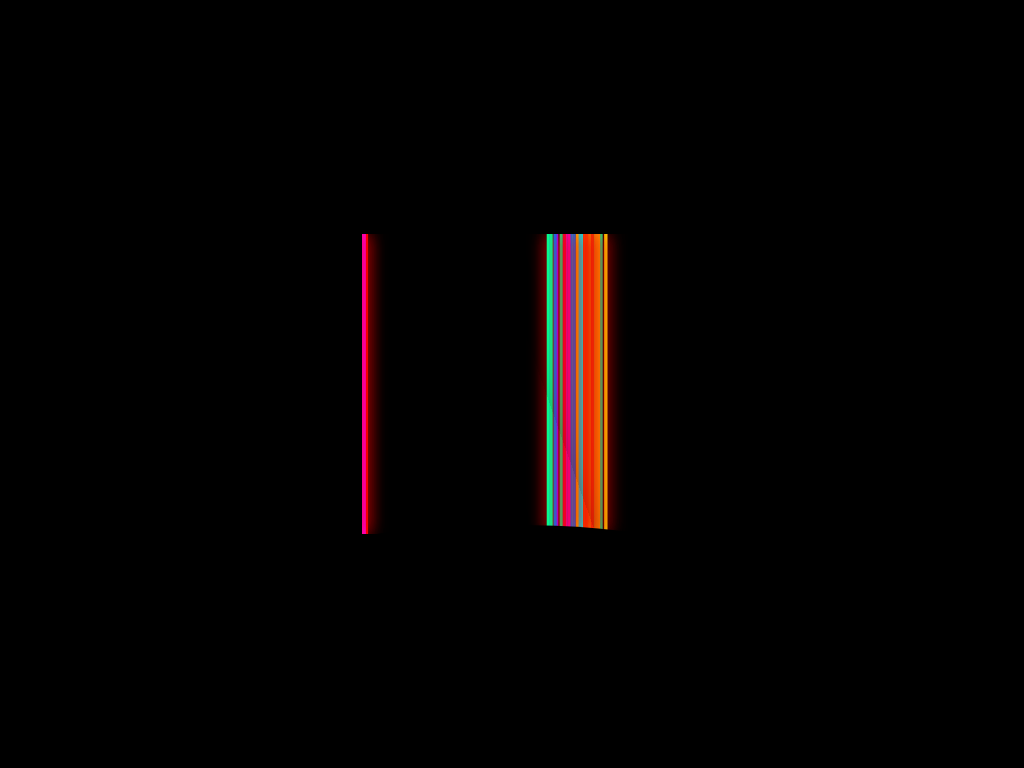

Give the HTML and CSS whose rendering is this image.

<!-- file: index.html -->
<!DOCTYPE html>
<html lang="en" >
<head>
  <meta charset="UTF-8">
  <title>Netflix Intro Animation Pure CSS</title>
  <link rel="stylesheet" href="./style.css">

</head>
<body>
<!-- partial:index.partial.html -->
<div id="container">
<!-- Edit the letter attr to: N, E, T, F, L, I or X -->
   <netflixintro letter="N">
    <div class="helper-1">
      <div class="effect-brush">
        <span class="fur-31"></span>
        <span class="fur-30"></span>
        <span class="fur-29"></span>
        <span class="fur-28"></span> -->
        <span class="fur-27"></span>
        <span class="fur-26"></span>
        <span class="fur-25"></span>
        <span class="fur-24"></span>
        <span class="fur-23"></span>
        <span class="fur-22"></span>
        <span class="fur-21"></span>
        <span class="fur-20"></span>
        <span class="fur-19"></span>
        <span class="fur-18"></span>
        <span class="fur-17"></span>
        <span class="fur-16"></span>
        <span class="fur-15"></span>
        <span class="fur-14"></span>
        <span class="fur-13"></span>
        <span class="fur-12"></span>
        <span class="fur-11"></span>
        <span class="fur-10"></span>
        <span class="fur-9"></span>
        <span class="fur-8"></span>
        <span class="fur-7"></span>
        <span class="fur-6"></span>
        <span class="fur-5"></span>
        <span class="fur-4"></span>
        <span class="fur-3"></span>
        <span class="fur-2"></span>
        <span class="fur-1"></span>
      </div>
      <div class="effect-lumieres">
         <span class="lamp-1"></span>
        <span class="lamp-2"></span>
        <span class="lamp-3"></span>
        <span class="lamp-4"></span>
        <span class="lamp-5"></span>
        <span class="lamp-6"></span> 
        <span class="lamp-7"></span>
        <span class="lamp-8"></span>
        <span class="lamp-9"></span>
        <span class="lamp-10"></span>
        <span class="lamp-11"></span>
        <span class="lamp-12"></span>
        <span class="lamp-13"></span>
        <span class="lamp-14"></span>
        <span class="lamp-15"></span>
        <span class="lamp-16"></span>
        <span class="lamp-17"></span>
        <span class="lamp-18"></span>
        <span class="lamp-19"></span>
        <span class="lamp-20"></span>
        <span class="lamp-21"></span>
        <span class="lamp-22"></span>
        <span class="lamp-23"></span>
        <span class="lamp-24"></span>
        <span class="lamp-25"></span>
        <span class="lamp-26"></span>
        <span class="lamp-27"></span>
        <span class="lamp-28"></span>
      </div>
    </div>
    <div class="helper-2">
      <div class="effect-brush">
        <span class="fur-31"></span>
        <span class="fur-30"></span>
        <span class="fur-29"></span>
        <span class="fur-28"></span>
        <span class="fur-27"></span>
        <span class="fur-26"></span>
        <span class="fur-25"></span>
        <span class="fur-24"></span>
        <span class="fur-23"></span>
        <span class="fur-22"></span>
        <span class="fur-21"></span>
        <span class="fur-20"></span>
        <span class="fur-19"></span>
        <span class="fur-18"></span>
        <span class="fur-17"></span>
        <span class="fur-16"></span>
        <span class="fur-15"></span>
        <span class="fur-14"></span>
        <span class="fur-13"></span>
        <span class="fur-12"></span>
        <span class="fur-11"></span>
        <span class="fur-10"></span>
        <span class="fur-9"></span>
        <span class="fur-8"></span>
        <span class="fur-7"></span>
        <span class="fur-6"></span>
        <span class="fur-5"></span>
        <span class="fur-4"></span>
        <span class="fur-3"></span>
        <span class="fur-2"></span>
        <span class="fur-1"></span>
      </div>
    </div>
    <div class="helper-3">
      <div class="effect-brush">
        <span class="fur-31"></span>
        <span class="fur-30"></span>
        <span class="fur-29"></span>
        <span class="fur-28"></span>
        <span class="fur-27"></span>
        <span class="fur-26"></span>
        <span class="fur-25"></span>
        <span class="fur-24"></span>
        <span class="fur-23"></span>
        <span class="fur-22"></span>
        <span class="fur-21"></span>
        <span class="fur-20"></span>
        <span class="fur-19"></span>
        <span class="fur-18"></span>
        <span class="fur-17"></span>
        <span class="fur-16"></span>
        <span class="fur-15"></span>
        <span class="fur-14"></span>
        <span class="fur-13"></span>
        <span class="fur-12"></span>
        <span class="fur-11"></span>
        <span class="fur-10"></span>
        <span class="fur-9"></span>
        <span class="fur-8"></span>
        <span class="fur-7"></span>
        <span class="fur-6"></span>
        <span class="fur-5"></span>
        <span class="fur-4"></span>
        <span class="fur-3"></span>
        <span class="fur-2"></span>
        <span class="fur-1"></span>
      </div>
    </div>
    <div class="helper-4">
      <div class="effect-brush">
        <span class="fur-31"></span>
        <span class="fur-30"></span>
        <span class="fur-29"></span>
        <span class="fur-28"></span>
        <span class="fur-27"></span>
        <span class="fur-26"></span>
        <span class="fur-25"></span>
        <span class="fur-24"></span>
        <span class="fur-23"></span>
        <span class="fur-22"></span>
        <span class="fur-21"></span>
        <span class="fur-20"></span>
        <span class="fur-19"></span>
        <span class="fur-18"></span>
        <span class="fur-17"></span>
        <span class="fur-16"></span>
        <span class="fur-15"></span>
        <span class="fur-14"></span>
        <span class="fur-13"></span>
        <span class="fur-12"></span>
        <span class="fur-11"></span>
        <span class="fur-10"></span>
        <span class="fur-9"></span>
        <span class="fur-8"></span>
        <span class="fur-7"></span>
        <span class="fur-6"></span>
        <span class="fur-5"></span>
        <span class="fur-4"></span>
        <span class="fur-3"></span>
        <span class="fur-2"></span>
        <span class="fur-1"></span>
      </div>
    </div>
  </netflixintro>
</div>
<!-- partial -->
  <script  src="./script.js"></script>

</body>
</html> 


/* file: style.css */
html,
body {
  margin: 0;
  padding: 0;
  width: 100%;
  height: 100%;
}

#container {
  display: flex;
  flex-direction: column;
  justify-content: center;
  align-items: center;
  width: 100%;
  height: 100%;
  background-color: #000000;
  overflow: hidden;
}
#container netflixintro {
  display: block;
  position: relative;
  width: 300px;
  height: 300px;
  overflow: hidden;
  animation-name: zoom-out; //zoom in
  animation-delay: 8.5s;  //0.5
  animation-duration: 3.5s;
  animation-timing-function: ease-in;
  animation-fill-mode: forwards;
  background-size: 4000px;
  background-position: -1950px 0;
}
#container netflixintro::before {
  content: "";
  position: absolute;
  display: block;
  background-color: #000000;
  width: 150%;
  height: 30%;
  left: -25%;
  bottom: -27%;
  border-radius: 50%;
  z-index: 5;
  transform-origin: left center;
  background-size: 4000px;
  background-position: -1950px 0;
}
#container netflixintro[letter=N] {
  transform-origin: 30% center;
}
#container netflixintro[letter=N] .helper-1 {
  width: 19.5%;
  height: 100%;
  
  background-color: rgba(228, 9, 19, 0.5);
  left: 22.4%;
  top: 0;
  transform: rotate(180deg);
  animation-name: fading-lumieres-box;
  animation-duration: 2s;
  animation-delay: 0.6s;
  animation-fill-mode: forwards;
}

#container netflixintro[letter=N] .helper-1 .effect-brush {
  animation-name: brush-moving;
  animation-duration: 2.5s;
  animation-fill-mode: forwards;
  animation-delay: 1.2s;
}

#container netflixintro[letter=N] .helper-1 .effect-brush [class*=fur-] {
  bottom: 0;
  height: 40%;
}

#container netflixintro[letter=N] .helper-3 {
  width: 19%;
  height: 150%;
  left: 40.5%;
  top: -25%;
  transform: rotate(-19.5deg);
  box-shadow: 0px 0px 35px -12px rgba(0, 0, 0, 0.4);
  overflow: hidden;
}

#container netflixintro[letter=N] .helper-3 .effect-brush {
  animation-name: brush-moving;
  animation-duration: 2s;
  animation-fill-mode: forwards;
  animation-delay: 0.8s;
}
#container netflixintro[letter=N] .helper-2 {
  width: 19.5%;
  height: 100%;
  left: 57.8%;
  top: 0;
  transform: rotate(180deg);
  overflow: hidden;
}

#container netflixintro[letter=N] .helper-2 .effect-brush {
  animation-name: brush-moving;
  animation-duration: 2s;
  animation-fill-mode: forwards;
  animation-delay: 0.5s;
}
#container netflixintro[letter=E] {
  transform-origin: 30% center;
}
#container netflixintro[letter=E] .helper-1 {
  width: 19.5%;
  height: 100%;
  background-color: rgba(228, 9, 19, 0.5);
  left: 22%;
  top: 0;
  transform: rotate(180deg);
  animation-name: fading-lumieres-box;
  animation-duration: 2s;
  animation-delay: 0.6s;
  animation-fill-mode: forwards;
}


#container netflixintro[letter=E] .helper-1 .effect-brush {
  animation-name: brush-moving;
  animation-duration: 2.5s;
  animation-fill-mode: forwards;
  animation-delay: 1.2s;
}

#container netflixintro[letter=E] .helper-1 .effect-brush [class*=fur-] {
  bottom: 0;
  height: 40%;
}
#container netflixintro[letter=E] .helper-2 {
  width: 17.5%;
  height: 50%;
  left: 38%;
  top: -49px;
  transform: rotate(270deg);
  overflow: hidden;
}


#container netflixintro[letter=E] .helper-2 .effect-brush {
  animation-name: brush-moving;
  animation-duration: 2s;
  animation-fill-mode: forwards;
  animation-delay: 0.8s;
}
#container netflixintro[letter=E] .helper-3 {
  width: 17%;
  height: 39%;
  left: 33%;
  top: 29%;
  transform: rotate(-90deg);
  box-shadow: 0px 0px 35px -12px rgba(0, 0, 0, 0.4);
  overflow: hidden;
  animation-name: fading-out;
  animation-duration: 2s;
  animation-fill-mode: forwards;
  animation-delay: 1s;
}

#container netflixintro[letter=E] .helper-3 .effect-brush {
  animation-name: brush-moving;
  animation-duration: 2s;
  animation-fill-mode: forwards;
  animation-delay: 0.6s;
}
#container netflixintro[letter=E] .helper-4 {
  width: 17.5%;
  height: 50%;
  left: 38%;
  top: 196px;
  transform: rotate(270deg);
  overflow: hidden;
}
#container netflixintro[letter=E] .helper-4 .effect-brush {
  animation-name: brush-moving;
  animation-duration: 2s;
  animation-fill-mode: forwards;
  animation-delay: 0.4s;
  animation-delay: 0.5s;
}
#container netflixintro[letter=T] {
  transform-origin: center center;
}

#container netflixintro[letter=T] .helper-1 {
  width: 19.5%;
  height: 100%;
  background-color: rgba(228, 9, 19, 0.5);
  left: 38%;
  top: 0;
  transform: rotate(180deg);
  animation-name: fading-lumieres-box;
  animation-duration: 2s;
  animation-delay: 0.6s;
  animation-fill-mode: forwards;
}
#container netflixintro[letter=T] .helper-1 .effect-brush {
  animation-name: brush-moving;
  animation-duration: 2.5s;
  animation-fill-mode: forwards;
  animation-delay: 1s;
}
#container netflixintro[letter=T] .helper-1 .effect-brush [class*=fur-] {
  bottom: 0;
  height: 40%;
}
#container netflixintro[letter=T] .helper-2 {
  width: 17.5%;
  height: 54%;
  left: 39%;
  top: -55px;
  transform: rotate(270deg);
  overflow: hidden;
}
#container netflixintro[letter=T] .helper-2 .effect-brush {
  animation-name: brush-moving;
  animation-duration: 2s;
  animation-fill-mode: forwards;
  animation-delay: 0.5s;
}

#container netflixintro[letter=F] {
  transform-origin: 30% center;
}
#container netflixintro[letter=F] .helper-1 {
  width: 19.5%;
  height: 100%;
  background-color: rgba(228, 9, 19, 0.5);
  left: 22%;
  top: 0;
  transform: rotate(180deg);
  animation-name: fading-lumieres-box;
  animation-duration: 2s;
  animation-delay: 0.6s;
  animation-fill-mode: forwards;
}
#container netflixintro[letter=F] .helper-1 .effect-brush {
  animation-name: brush-moving;
  animation-duration: 2.5s;
  animation-fill-mode: forwards;
  animation-delay: 1.2s;
}
#container netflixintro[letter=F] .helper-1 .effect-brush [class*=fur-] {
  bottom: 0;
  height: 40%;
}
#container netflixintro[letter=F] .helper-2 {
  width: 17.5%;
  height: 50%;
  left: 38%;
  top: -49px;
  transform: rotate(270deg);
  overflow: hidden;
}
#container netflixintro[letter=F] .helper-2 .effect-brush {
  animation-name: brush-moving;
  animation-duration: 2s;
  animation-fill-mode: forwards;
  animation-delay: 0.7s;
}
#container netflixintro[letter=F] .helper-3 {
  width: 17%;
  height: 39%;
  left: 33%;
  top: 29%;
  transform: rotate(-90deg);
  box-shadow: 0px 0px 35px -12px rgba(0, 0, 0, 0.4);
  overflow: hidden;
  animation-name: fading-out;
  animation-duration: 2s;
  animation-fill-mode: forwards;
  animation-delay: 1s;
}

#container netflixintro[letter=F] .helper-3 .effect-brush {
  animation-name: brush-moving;
  animation-duration: 2s;
  animation-fill-mode: forwards;
  animation-delay: 0.5s;
}
#container netflixintro[letter=L] {
  transform-origin: 30% center;
}
#container netflixintro[letter=L] .helper-1 {
  width: 19.5%;
  height: 100%;
  background-color: rgba(228, 9, 19, 0.5);
  left: 22%;
  top: 0;
  transform: rotate(180deg);
  animation-name: fading-lumieres-box;
  animation-duration: 2s;
  animation-delay: 0.6s;
  animation-fill-mode: forwards;
}
#container netflixintro[letter=L] .helper-1 .effect-brush {
  animation-name: brush-moving;
  animation-duration: 2.5s;
  animation-fill-mode: forwards;
  animation-delay: 0.8s;
}
#container netflixintro[letter=L] .helper-1 .effect-brush [class*=fur-] {
  bottom: 0;
  height: 40%;
}
#container netflixintro[letter=L] .helper-2 {
  width: 17.5%;
  height: 50%;
  left: 38%;
  top: 196px;
  transform: rotate(270deg);
  overflow: hidden;
}
#container netflixintro[letter=L] .helper-2 .effect-brush {
  animation-name: brush-moving;
  animation-duration: 2s;
  animation-fill-mode: forwards;
  animation-delay: 0.4s;
}
#container netflixintro[letter=I] {
  transform-origin: center center;
}
#container netflixintro[letter=I] .helper-1 {
  width: 19.5%;
  height: 100%;
  background-color: rgba(228, 9, 19, 0.5);
  left: 38%;
  top: 0;
  transform: rotate(180deg);
  animation-name: fading-lumieres-box;
  animation-duration: 2s;
  animation-delay: 0.6s;
  animation-fill-mode: forwards;
}
#container netflixintro[letter=I] .helper-1 .effect-brush {
  animation-name: brush-moving;
  animation-duration: 2.5s;
  animation-fill-mode: forwards;
  animation-delay: 1s;
}
#container netflixintro[letter=I] .helper-1 .effect-brush [class*=fur-] {
  bottom: 0;
  height: 40%;
}
#container netflixintro[letter=X] {
  transform-origin: center center;
}
#container netflixintro[letter=X] .helper-1 {
  width: 19%;
  height: 150%;
  left: 40.5%;
  top: -25%;
  transform: rotate(-19.5deg);
  animation-name: fading-lumieres-box;
  animation-duration: 2s;
  animation-delay: 0.6s;
  animation-fill-mode: forwards;
}
#container netflixintro[letter=X] .helper-1 .effect-brush {
  animation-name: brush-moving;
  animation-duration: 2.5s;
  animation-fill-mode: forwards;
  animation-delay: 1.2s;
}
#container netflixintro[letter=X] .helper-1 .effect-brush [class*=fur-] {
  bottom: 0;
  height: 40%;
}
#container netflixintro[letter=X] .helper-2 {
  width: 19%;
  height: 150%;
  left: 40.5%;
  top: -25%;
  transform: rotate(19.5deg);
  overflow: hidden;
}

#container netflixintro[letter=X] .helper-2 .effect-brush {
  animation-name: brush-moving;
  animation-duration: 2s;
  animation-fill-mode: forwards;
  animation-delay: 0.5s;
}

#container netflixintro [class*=helper-] {
  position: absolute;
}


#container netflixintro [class*=helper-] .effect-brush {
  position: absolute;
  width: 100%;
  height: 300%;
  top: 0;
  overflow: hidden;
}
#container netflixintro [class*=helper-] .effect-brush::before {
  display: block;
  content: "";
  position: absolute;
  background-color: #e40913;
  width: 100%;
  height: 70%;
  box-shadow: 0px 0px 29px 24px #e40913;
}
#container netflixintro [class*=helper-] .effect-brush [class*=fur-] {
  display: block;
  position: absolute;
  bottom: 10%;
  height: 30%;
}
#container netflixintro [class*=helper-] .effect-brush .fur-1 {
  left: 0%;
  width: 3.8%;
  background: linear-gradient(to bottom, #e40913 0%, #e40913 15%, rgba(0, 0, 0, 0) 81%, rgba(0, 0, 0, 0) 100%);
}
#container netflixintro [class*=helper-] .effect-brush .fur-2 {
  left: 3.8%;
  width: 2.8%;
  background: linear-gradient(to bottom, #e40913 0%, #e40913 10%, rgba(0, 0, 0, 0) 62%, rgba(0, 0, 0, 0) 100%);
}
#container netflixintro [class*=helper-] .effect-brush .fur-3 {
  left: 6.6%;
  width: 4.8%;
  background: linear-gradient(to bottom, #e40913 0%, #e40913 37%, rgba(0, 0, 0, 0) 100%);
}
#container netflixintro [class*=helper-] .effect-brush .fur-4 {
  left: 11.4%;
  width: 4%;
  background: linear-gradient(to bottom, #e40913 0%, #e40913 23%, rgba(0, 0, 0, 0) 100%);
}
#container netflixintro [class*=helper-] .effect-brush .fur-5 {
  left: 15.4%;
  width: 4%;
  background: linear-gradient(to bottom, #e40913 0%, #e40913 15%, rgba(0, 0, 0, 0) 86%, rgba(0, 0, 0, 0) 100%);
}
#container netflixintro [class*=helper-] .effect-brush .fur-6 {
  left: 19.4%;
  width: 2.5%;
  background: linear-gradient(to bottom, #e40913 0%, #e40913 27%, rgba(0, 0, 0, 0) 89%, rgba(0, 0, 0, 0) 100%);
}
#container netflixintro [class*=helper-] .effect-brush .fur-7 {
  left: 21.9%;
  width: 4%;
  background: linear-gradient(to bottom, #e40913 0%, #e40913 20%, rgba(0, 0, 0, 0) 100%);
}
#container netflixintro [class*=helper-] .effect-brush .fur-8 {
  left: 25.9%;
  width: 2%;
  background: linear-gradient(to bottom, #e40913 0%, #e40913 30%, rgba(0, 0, 0, 0) 100%);
}
#container netflixintro [class*=helper-] .effect-brush .fur-9 {
  left: 27.9%;
  width: 4%;
  background: linear-gradient(to bottom, #e40913 0%, #e40913 35%, rgba(0, 0, 0, 0) 95%, rgba(0, 0, 0, 0) 100%);
}
#container netflixintro [class*=helper-] .effect-brush .fur-10 {
  left: 31.9%;
  width: 3.5%;
  background: linear-gradient(to bottom, #e40913 0%, #e40913 39%, rgba(0, 0, 0, 0) 95%, rgba(0, 0, 0, 0) 100%);
}
#container netflixintro [class*=helper-] .effect-brush .fur-11 {
  left: 35.4%;
  width: 2%;
  background: linear-gradient(to bottom, #e40913 0%, #e40913 34%, rgba(0, 0, 0, 0) 95%, rgba(0, 0, 0, 0) 100%);
}
#container netflixintro [class*=helper-] .effect-brush .fur-12 {
  left: 37.4%;
  width: 2.6%;
  background: linear-gradient(to bottom, #e40913 0%, #e40913 22%, rgba(0, 0, 0, 0) 95%, rgba(0, 0, 0, 0) 100%);
}
#container netflixintro [class*=helper-] .effect-brush .fur-13 {
  left: 40%;
  width: 6%;
  background: linear-gradient(to bottom, #e40913 0%, #e40913 47%, rgba(0, 0, 0, 0) 100%);
}
#container netflixintro [class*=helper-] .effect-brush .fur-14 {
  left: 46%;
  width: 2%;
  background: linear-gradient(to bottom, #e40913 0%, #e40913 36%, rgba(0, 0, 0, 0) 100%);
}
#container netflixintro [class*=helper-] .effect-brush .fur-15 {
  left: 48%;
  width: 5.5%;
  background: linear-gradient(to bottom, #e40913 0%, #e40913 29%, rgba(0, 0, 0, 0) 100%);
}
#container netflixintro [class*=helper-] .effect-brush .fur-16 {
  left: 53.5%;
  width: 3%;
  background: linear-gradient(to bottom, #e40913 0%, #e40913 39%, rgba(0, 0, 0, 0) 95%, rgba(0, 0, 0, 0) 100%);
}
#container netflixintro [class*=helper-] .effect-brush .fur-17 {
  left: 56.5%;
  width: 4.1%;
  background: linear-gradient(to bottom, #e40913 0%, #e40913 45%, rgba(0, 0, 0, 0) 100%);
}
#container netflixintro [class*=helper-] .effect-brush .fur-18 {
  left: 60.6%;
  width: 2.4%;
  background: linear-gradient(to bottom, #e40913 0%, #e40913 34%, rgba(0, 0, 0, 0) 100%);
}
#container netflixintro [class*=helper-] .effect-brush .fur-19 {
  left: 63%;
  width: 4%;
  background: linear-gradient(to bottom, #e40913 0%, #e40913 47%, rgba(0, 0, 0, 0) 100%);
}
#container netflixintro [class*=helper-] .effect-brush .fur-20 {
  left: 67%;
  width: 1.5%;
  background: linear-gradient(to bottom, #e40913 0%, #e40913 27%, rgba(0, 0, 0, 0) 95%, rgba(0, 0, 0, 0) 100%);
}
#container netflixintro [class*=helper-] .effect-brush .fur-21 {
  left: 68.5%;
  width: 2.8%;
  background: linear-gradient(to bottom, #e40913 0%, #e40913 37%, rgba(0, 0, 0, 0) 100%);
}
#container netflixintro [class*=helper-] .effect-brush .fur-22 {
  left: 71.3%;
  width: 2.3%;
  background: linear-gradient(to bottom, #e40913 0%, #e40913 9%, rgba(0, 0, 0, 0) 100%);
}
#container netflixintro [class*=helper-] .effect-brush .fur-23 {
  left: 73.6%;
  width: 2.2%;
  background: linear-gradient(to bottom, #e40913 0%, #e40913 28%, rgba(0, 0, 0, 0) 92%, rgba(0, 0, 0, 0) 100%);
}
#container netflixintro [class*=helper-] .effect-brush .fur-24 {
  left: 75.8%;
  width: 1%;
  background: linear-gradient(to bottom, #e40913 0%, #e40913 37%, rgba(0, 0, 0, 0) 100%);
}
#container netflixintro [class*=helper-] .effect-brush .fur-25 {
  left: 76.8%;
  width: 2.1%;
  background: linear-gradient(to bottom, #e40913 0%, #e40913 28%, rgba(0, 0, 0, 0) 100%);
}
#container netflixintro [class*=helper-] .effect-brush .fur-26 {
  left: 78.9%;
  width: 4.1%;
  background: linear-gradient(to bottom, #e40913 0%, #e40913 34%, rgba(0, 0, 0, 0) 100%);
}
#container netflixintro [class*=helper-] .effect-brush .fur-27 {
  left: 83%;
  width: 2.5%;
  background: linear-gradient(to bottom, #e40913 0%, #e40913 21%, rgba(0, 0, 0, 0) 100%);
}
#container netflixintro [class*=helper-] .effect-brush .fur-28 {
  left: 85.5%;
  width: 4.5%;
  background: linear-gradient(to bottom, #e40913 0%, #e40913 39%, rgba(0, 0, 0, 0) 100%);
}
#container netflixintro [class*=helper-] .effect-brush .fur-29 {
  left: 90%;
  width: 2.8%;
  background: linear-gradient(to bottom, #e40913 0%, #e40913 30%, rgba(0, 0, 0, 0) 100%);
}
#container netflixintro [class*=helper-] .effect-brush .fur-30 {
  left: 92.8%;
  width: 3.5%;
  background: linear-gradient(to bottom, #e40913 0%, #e40913 19%, rgba(0, 0, 0, 0) 100%);
}
#container netflixintro [class*=helper-] .effect-brush .fur-31 {
  left: 96.3%;
  width: 3.7%;
  background: linear-gradient(to bottom, #e40913 0%, #e40913 37%, rgba(0, 0, 0, 0) 100%);
}
#container netflixintro [class*=helper-] .effect-lumieres {
  position: absolute;
  width: 100%;
  height: 100%;
  opacity: 0;
  animation-name: showing-lumieres;
  animation-duration: 2s;
  animation-delay: 1.6s;
  animation-fill-mode: forwards;
}
#container netflixintro [class*=helper-] .effect-lumieres [class*=lamp-] {
  position: absolute;
  display: block;
  height: 100%;
  box-shadow: 0px 0px 10px 0px rgba(228, 9, 19, 0.75);
  background: var(--color);
}
#container netflixintro [class*=helper-] .effect-lumieres [class*=lamp-]::before {
  position: absolute;
  content: " ";
  display: block;
  width: 100%;
  height: 100%;
  background: var(--color);
  box-shadow: 0px 0px 10px 0px rgba(228, 9, 19, 0.75);
}
#container netflixintro [class*=helper-] .effect-lumieres .lamp-1 {
  --color: #ff0100;
  z: 6;
  left: 0.7%;
  width: 1%;
  animation-delay: 0.84s;
}
#container netflixintro [class*=helper-] .effect-lumieres .lamp-1::before {
  left: 90%;
  animation-delay: 1.62s;
}
#container netflixintro [class*=helper-] .effect-lumieres .lamp-2 {
  --color: #ffde01;
  left: 2.2%;
  width: 1.4%;
  animation-delay: 1.49s;
}
#container netflixintro [class*=helper-] .effect-lumieres .lamp-2::before {
  left: 44%;
  animation-delay: 1.02s;
}
#container netflixintro [class*=helper-] .effect-lumieres .lamp-3 {
  --color: #ff00cc;
  left: 5.8%;
  width: 2.1%;
  animation-delay: 1.84s;
}
#container netflixintro [class*=helper-] .effect-lumieres .lamp-3::before {
  left: 31%;
  animation-delay: 1.44s;
}
#container netflixintro [class*=helper-] .effect-lumieres .lamp-4 {
  --color: #04fd8f;
  left: 10.1%;
  width: 2%;
  animation-delay: 1.57s;
}
#container netflixintro [class*=helper-] .effect-lumieres .lamp-4::before {
  left: 180%;
  animation-delay: 0.22s;
}
#container netflixintro [class*=helper-] .effect-lumieres .lamp-5 {
  --color: #ff0100;
  left: 12.9%;
  width: 1.4%;
  animation-delay: 1.05s;
}
#container netflixintro [class*=helper-] .effect-lumieres .lamp-5::before {
  left: 67%;
  animation-delay: 0.28s;
}
#container netflixintro [class*=helper-] .effect-lumieres .lamp-6 {
  --color: #ff9600;
  left: 15.3%;
  width: 2.8%;
  animation-delay: 0.61s;
}
#container netflixintro [class*=helper-] .effect-lumieres .lamp-6::before {
  left: 184%;
  animation-delay: 0.34s;
}
#container netflixintro [class*=helper-] .effect-lumieres .lamp-7 {
  --color: #0084ff;
  left: 21.2%;
  width: 2.5%;
  animation-delay: 1.88s;
}
#container netflixintro [class*=helper-] .effect-lumieres .lamp-7::before {
  left: 191%;
  animation-delay: 0.78s;
}
#container netflixintro [class*=helper-] .effect-lumieres .lamp-8 {
  --color: #f84006;
  left: 25%;
  width: 2.5%;
  animation-delay: 0.79s;
}
#container netflixintro [class*=helper-] .effect-lumieres .lamp-8::before {
  left: 170%;
  animation-delay: 1.21s;
}
#container netflixintro [class*=helper-] .effect-lumieres .lamp-9 {
  --color: #ffc601;
  left: 30.5%;
  width: 3%;
  animation-delay: 0.45s;
}
#container netflixintro [class*=helper-] .effect-lumieres .lamp-9::before {
  left: 130%;
  animation-delay: 0.75s;
}
#container netflixintro [class*=helper-] .effect-lumieres .lamp-10 {
  --color: #ff4800;
  left: 36.3%;
  width: 3%;
  animation-delay: 0.96s;
}
#container netflixintro [class*=helper-] .effect-lumieres .lamp-10::before {
  left: 66%;
  animation-delay: 0.26s;
}
#container netflixintro [class*=helper-] .effect-lumieres .lamp-11 {
  --color: #fd0100;
  left: 41%;
  width: 2.2%;
  animation-delay: 0.66s;
}
#container netflixintro [class*=helper-] .effect-lumieres .lamp-11::before {
  left: 70%;
  animation-delay: 0.64s;
}
#container netflixintro [class*=helper-] .effect-lumieres .lamp-12 {
  --color: #01ffff;
  left: 44.2%;
  width: 2.6%;
  animation-delay: 1.24s;
}
#container netflixintro [class*=helper-] .effect-lumieres .lamp-12::before {
  left: 172%;
  animation-delay: 0.93s;
}
#container netflixintro [class*=helper-] .effect-lumieres .lamp-13 {
  --color: #ffc601;
  left: 51.7%;
  width: 0.5%;
  animation-delay: 1.42s;
}
#container netflixintro [class*=helper-] .effect-lumieres .lamp-13::before {
  left: 78%;
  animation-delay: 1.49s;
}
#container netflixintro [class*=helper-] .effect-lumieres .lamp-14 {
  --color: #ffc601;
  left: 52.1%;
  width: 1.8%;
  animation-delay: 1.18s;
}
#container netflixintro [class*=helper-] .effect-lumieres .lamp-14::before {
  left: 180%;
  animation-delay: 1.47s;
}
#container netflixintro [class*=helper-] .effect-lumieres .lamp-15 {
  --color: #0078fe;
  left: 53.8%;
  width: 2.3%;
  animation-delay: 1.86s;
}
#container netflixintro [class*=helper-] .effect-lumieres .lamp-15::before {
  left: 122%;
  animation-delay: 0.32s;
}
#container netflixintro [class*=helper-] .effect-lumieres .lamp-16 {
  --color: #0080ff;
  left: 57.2%;
  width: 2%;
  animation-delay: 0.17s;
}
#container netflixintro [class*=helper-] .effect-lumieres .lamp-16::before {
  left: 118%;
  animation-delay: 0.29s;
}
#container netflixintro [class*=helper-] .effect-lumieres .lamp-17 {
  --color: #ffae01;
  left: 62.3%;
  width: 2.9%;
  animation-delay: 1.97s;
}
#container netflixintro [class*=helper-] .effect-lumieres .lamp-17::before {
  left: 176%;
  animation-delay: 1.63s;
}
#container netflixintro [class*=helper-] .effect-lumieres .lamp-18 {
  --color: #ff00bf;
  left: 65.8%;
  width: 1.7%;
  animation-delay: 1.18s;
}
#container netflixintro [class*=helper-] .effect-lumieres .lamp-18::before {
  left: 128%;
  animation-delay: 0.54s;
}
#container netflixintro [class*=helper-] .effect-lumieres .lamp-19 {
  --color: #a601f4;
  left: 72.8%;
  width: 0.8%;
  animation-delay: 1.47s;
}
#container netflixintro [class*=helper-] .effect-lumieres .lamp-19::before {
  left: 178%;
  animation-delay: 0.92s;
}
#container netflixintro [class*=helper-] .effect-lumieres .lamp-20 {
  --color: #f30b34;
  left: 74.3%;
  width: 2%;
  animation-delay: 1.09s;
}
#container netflixintro [class*=helper-] .effect-lumieres .lamp-20::before {
  left: 27%;
  animation-delay: 1.14s;
}
#container netflixintro [class*=helper-] .effect-lumieres .lamp-21 {
  --color: #ff00bf;
  left: 79.8%;
  width: 2%;
  animation-delay: 1.83s;
}
#container netflixintro [class*=helper-] .effect-lumieres .lamp-21::before {
  left: 120%;
  animation-delay: 1.28s;
}
#container netflixintro [class*=helper-] .effect-lumieres .lamp-22 {
  --color: #04fd8f;
  left: 78.2%;
  width: 2%;
  animation-delay: 1.5s;
}
#container netflixintro [class*=helper-] .effect-lumieres .lamp-22::before {
  left: 166%;
  animation-delay: 1.26s;
}
#container netflixintro [class*=helper-] .effect-lumieres .lamp-23 {
  --color: #01ffff;
  left: 78.5%;
  width: 2%;
  animation-delay: 0.04s;
}
#container netflixintro [class*=helper-] .effect-lumieres .lamp-23::before {
  left: 28%;
  animation-delay: 1.41s;
}
#container netflixintro [class*=helper-] .effect-lumieres .lamp-24 {
  --color: #a201ff;
  left: 85.3%;
  width: 1.1%;
  animation-delay: 0.71s;
}
#container netflixintro [class*=helper-] .effect-lumieres .lamp-24::before {
  left: 30%;
  animation-delay: 1.29s;
}
#container netflixintro [class*=helper-] .effect-lumieres .lamp-25 {
  --color: #ec0014;
  left: 86.9%;
  width: 1.1%;
  animation-delay: 0.39s;
}
#container netflixintro [class*=helper-] .effect-lumieres .lamp-25::before {
  left: 126%;
  animation-delay: 1.39s;
}
#container netflixintro [class*=helper-] .effect-lumieres .lamp-26 {
  --color: #0078fe;
  left: 88.8%;
  width: 2%;
  animation-delay: 0.61s;
}
#container netflixintro [class*=helper-] .effect-lumieres .lamp-26::before {
  left: 183%;
  animation-delay: 1.27s;
}
#container netflixintro [class*=helper-] .effect-lumieres .lamp-27 {
  --color: #ff0036;
  left: 92.4%;
  width: 2.4%;
  animation-delay: 0.78s;
}
#container netflixintro [class*=helper-] .effect-lumieres .lamp-27::before {
  left: 117%;
  animation-delay: 1.51s;
}
#container netflixintro [class*=helper-] .effect-lumieres .lamp-28 {
  --color: #06f98c;
  left: 96.2%;
  width: 2.1%;
  animation-delay: 0.57s;
}
#container netflixintro [class*=helper-] .effect-lumieres .lamp-28::before {
  left: 86%;
  animation-delay: 0.95s;
}
#container netflixintro [class*=helper-] .effect-lumieres .lamp-1,
#container netflixintro [class*=helper-] .effect-lumieres .lamp-3,
#container netflixintro [class*=helper-] .effect-lumieres .lamp-5,
#container netflixintro [class*=helper-] .effect-lumieres .lamp-7,
#container netflixintro [class*=helper-] .effect-lumieres .lamp-9,
#container netflixintro [class*=helper-] .effect-lumieres .lamp-11,
#container netflixintro [class*=helper-] .effect-lumieres .lamp-13,
#container netflixintro [class*=helper-] .effect-lumieres .lamp-15,
#container netflixintro [class*=helper-] .effect-lumieres .lamp-17,
#container netflixintro [class*=helper-] .effect-lumieres .lamp-19,
#container netflixintro [class*=helper-] .effect-lumieres .lamp-21,
#container netflixintro [class*=helper-] .effect-lumieres .lamp-23,
#container netflixintro [class*=helper-] .effect-lumieres .lamp-25,
#container netflixintro [class*=helper-] .effect-lumieres .lamp-27 {
  animation-name: lumieres-moving-left;
  animation-duration: 5s;
  animation-fill-mode: forwards;
}
#container netflixintro [class*=helper-] .effect-lumieres .lamp-1::before,
#container netflixintro [class*=helper-] .effect-lumieres .lamp-3::before,
#container netflixintro [class*=helper-] .effect-lumieres .lamp-5::before,
#container netflixintro [class*=helper-] .effect-lumieres .lamp-7::before,
#container netflixintro [class*=helper-] .effect-lumieres .lamp-9::before,
#container netflixintro [class*=helper-] .effect-lumieres .lamp-11::before,
#container netflixintro [class*=helper-] .effect-lumieres .lamp-13::before,
#container netflixintro [class*=helper-] .effect-lumieres .lamp-15::before,
#container netflixintro [class*=helper-] .effect-lumieres .lamp-17::before,
#container netflixintro [class*=helper-] .effect-lumieres .lamp-19::before,
#container netflixintro [class*=helper-] .effect-lumieres .lamp-21::before,
#container netflixintro [class*=helper-] .effect-lumieres .lamp-23::before,
#container netflixintro [class*=helper-] .effect-lumieres .lamp-25::before,
#container netflixintro [class*=helper-] .effect-lumieres .lamp-27::before {
  animation-name: lumieres-moving-left;
  animation-duration: 5.5s;
}
#container netflixintro [class*=helper-] .effect-lumieres .lamp-2,
#container netflixintro [class*=helper-] .effect-lumieres .lamp-4,
#container netflixintro [class*=helper-] .effect-lumieres .lamp-6,
#container netflixintro [class*=helper-] .effect-lumieres .lamp-8,
#container netflixintro [class*=helper-] .effect-lumieres .lamp-10,
#container netflixintro [class*=helper-] .effect-lumieres .lamp-12,
#container netflixintro [class*=helper-] .effect-lumieres .lamp-14,
#container netflixintro [class*=helper-] .effect-lumieres .lamp-16,
#container netflixintro [class*=helper-] .effect-lumieres .lamp-18,
#container netflixintro [class*=helper-] .effect-lumieres .lamp-20,
#container netflixintro [class*=helper-] .effect-lumieres .lamp-22,
#container netflixintro [class*=helper-] .effect-lumieres .lamp-24,
#container netflixintro [class*=helper-] .effect-lumieres .lamp-26,
#container netflixintro [class*=helper-] .effect-lumieres .lamp-28 {
  animation-name: lumieres-moving-right;
  animation-duration: 5s;
  animation-fill-mode: forwards;
}
#container netflixintro [class*=helper-] .effect-lumieres .lamp-2::before,
#container netflixintro [class*=helper-] .effect-lumieres .lamp-4::before,
#container netflixintro [class*=helper-] .effect-lumieres .lamp-6::before,
#container netflixintro [class*=helper-] .effect-lumieres .lamp-8::before,
#container netflixintro [class*=helper-] .effect-lumieres .lamp-10::before,
#container netflixintro [class*=helper-] .effect-lumieres .lamp-12::before,
#container netflixintro [class*=helper-] .effect-lumieres .lamp-14::before,
#container netflixintro [class*=helper-] .effect-lumieres .lamp-16::before,
#container netflixintro [class*=helper-] .effect-lumieres .lamp-18::before,
#container netflixintro [class*=helper-] .effect-lumieres .lamp-20::before,
#container netflixintro [class*=helper-] .effect-lumieres .lamp-22::before,
#container netflixintro [class*=helper-] .effect-lumieres .lamp-24::before,
#container netflixintro [class*=helper-] .effect-lumieres .lamp-26::before,
#container netflixintro [class*=helper-] .effect-lumieres .lamp-28::before {
  animation-name: lumieres-moving-right;
  animation-duration: 5.5s;
}

@keyframes brush-moving {
  0% {
    transform: translateY(0);
  }
  100% {
    transform: translateY(-100%);
  }
}
@keyframes fading-out {
  0% {
    opacity: 1;
  }
  100% {
    opacity: 0;
  }
}
@keyframes lumieres-moving-right {
  0% {
    transform: translate(0);
  }
  40% {
    transform: translate(-10px) scaleX(1);
  }
  50% {
    transform: translate(-60px);
  }
  100% {
    transform: translate(-120px) scaleX(3);
  }
}
@keyframes lumieres-moving-left {
  0% {
    transform: translate(0);
  }
  40% {
    transform: translate(10px) scaleX(1);
  }
  50% {
    transform: translate(60px);
  }
  100% {
    transform: translate(120px) scaleX(3);
  }
}
@keyframes zoom-in {
  0% {
    transform: scale(1);
  }
  100% {
    transform: scale(15);
  }
}
@keyframes showing-lumieres {
  0% {
    opacity: 0;
  }
  100% {
    opacity: 1;
  }
}
@keyframes fading-lumieres-box {
  0% {
    background-color: rgba(228, 9, 19, 0.5);
  }
  100% {
    background-color: rgba(228, 9, 19, 0);
  }
} 